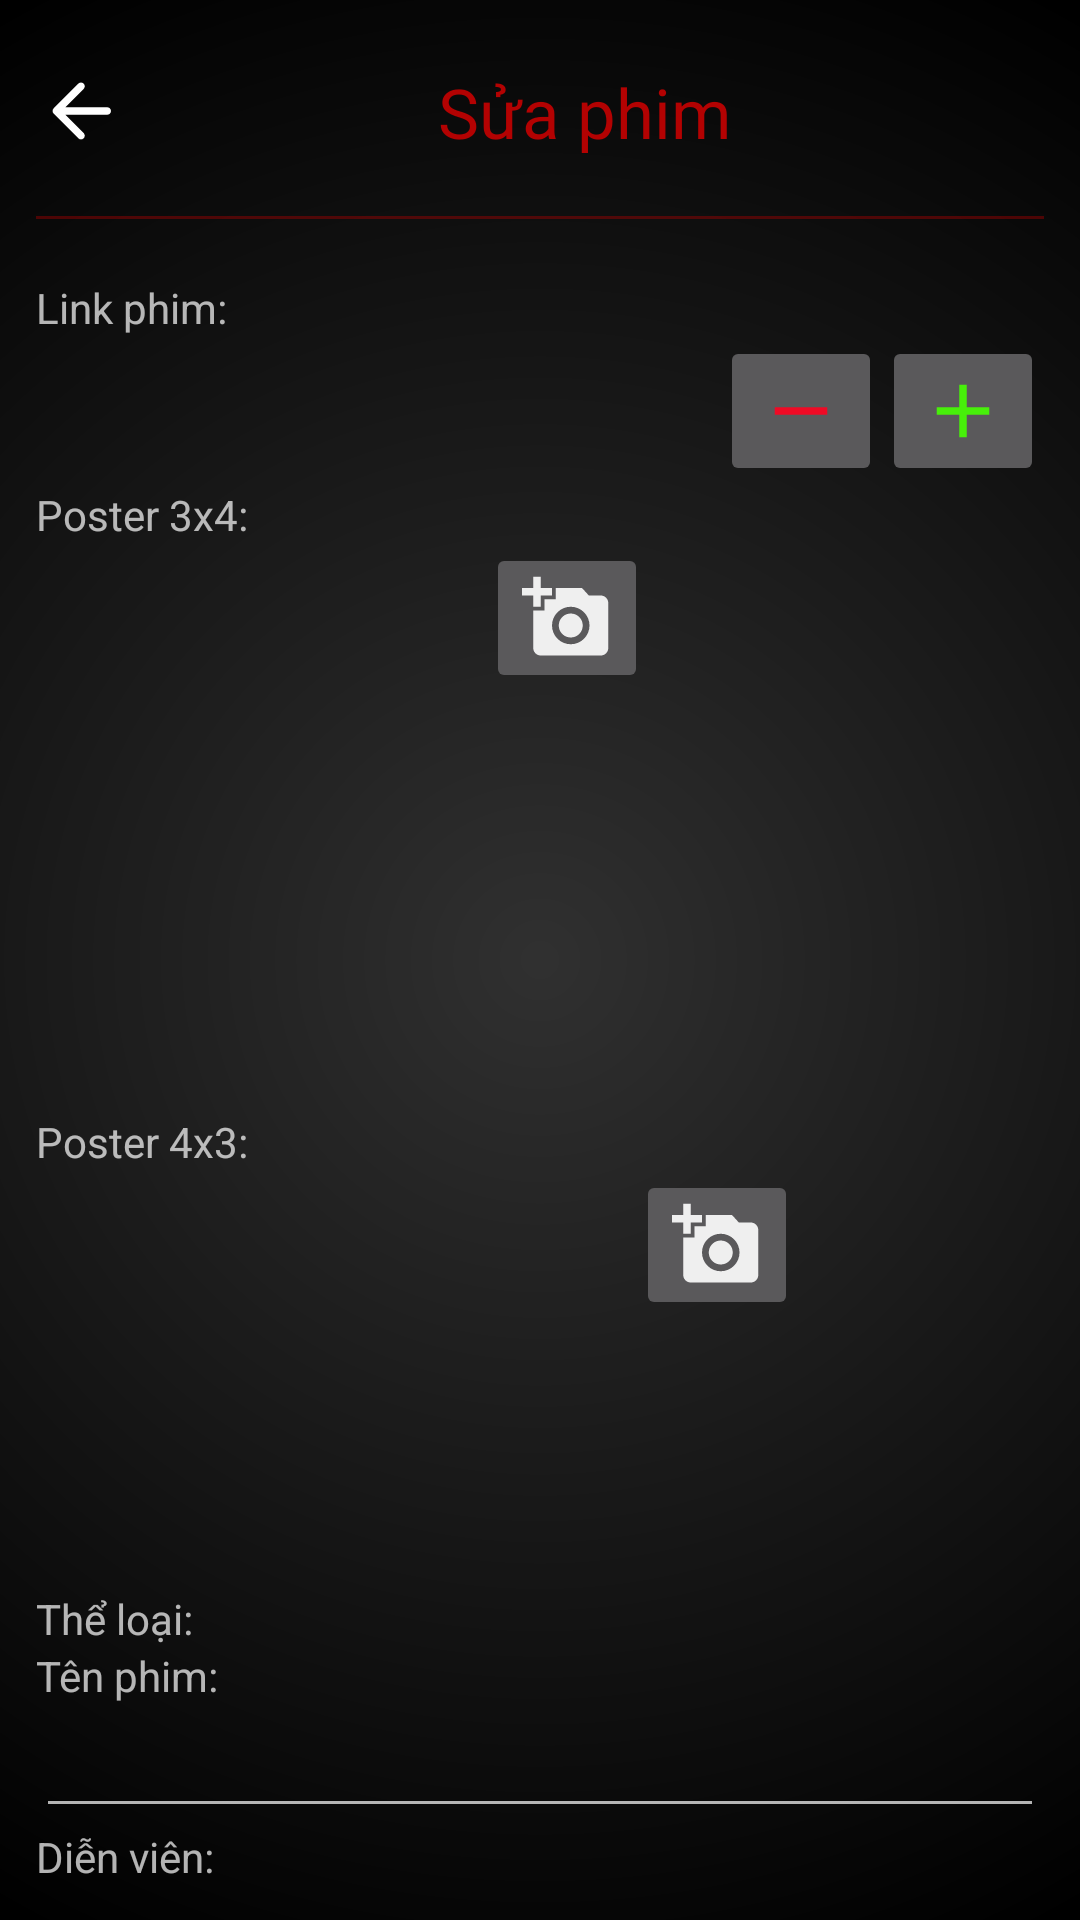

Produce the Android XML layout that renders to this screen, including the resource entries it uses.
<!-- AndroidManifest.xml: application theme Theme.Design.NoActionBar -->
<!-- res/layout/activity_edit_movie.xml -->
<?xml version="1.0" encoding="utf-8"?>
<androidx.core.widget.NestedScrollView xmlns:android="http://schemas.android.com/apk/res/android"
    xmlns:tools="http://schemas.android.com/tools"
    android:layout_width="match_parent"
    android:layout_height="match_parent"
    android:background="@drawable/radial"
    tools:context=".activity.EditMovieActivity">

    <LinearLayout
        android:layout_width="match_parent"
        android:layout_height="match_parent"
        android:orientation="vertical"
        android:padding="12dp">

        <LinearLayout
            android:layout_width="match_parent"
            android:layout_height="wrap_content"
            android:orientation="horizontal"
            android:paddingTop="10dp">

            <ImageButton
                android:id="@+id/btn_back"
                android:layout_width="wrap_content"
                android:layout_height="wrap_content"
                android:layout_marginBottom="20dp"
                android:background="@null"
                android:src="@drawable/ic_round_arrow_back_30" />

            <TextView
                android:layout_width="match_parent"
                android:layout_height="wrap_content"
                android:fontFamily="@font/baloo"
                android:text="Sửa phim"
                android:textAlignment="center"
                android:textColor="@color/red"
                android:textSize="23dp" />
        </LinearLayout>

        <View
            android:layout_width="match_parent"
            android:layout_height="1dp"
            android:layout_marginBottom="20dp"
            android:background="@color/red_40" />

        <TextView
            android:layout_width="match_parent"
            android:layout_height="wrap_content"
            android:hint="@string/link_movie" />

        <LinearLayout
            android:id="@+id/movie_links_layout"
            android:layout_width="match_parent"
            android:layout_height="wrap_content"
            android:orientation="vertical">

        </LinearLayout>


        <LinearLayout
            android:layout_width="wrap_content"
            android:layout_height="wrap_content"
            android:layout_gravity="right"
            android:orientation="horizontal">

            <ImageButton
                android:id="@+id/btn_remove_link"
                android:layout_width="wrap_content"
                android:layout_height="wrap_content"
                android:src="@drawable/ic_baseline_remove_30" />

            <ImageButton
                android:id="@+id/btn_add_link"
                android:layout_width="wrap_content"
                android:layout_height="wrap_content"
                android:src="@drawable/ic_baseline_add_30" />
        </LinearLayout>

        <TextView
            android:layout_width="match_parent"
            android:layout_height="wrap_content"
            android:hint="Poster 3x4:" />

        <LinearLayout
            android:layout_width="match_parent"
            android:layout_height="wrap_content"
            android:orientation="horizontal">

            <ImageView
                android:id="@+id/iv_poster_vertical"
                android:layout_width="150dp"
                android:layout_height="190dp" />

            <ImageButton
                android:id="@+id/btn_poster_vertical"
                android:layout_width="wrap_content"
                android:layout_height="wrap_content"
                android:src="@drawable/ic_baseline_add_a_photo_30" />
        </LinearLayout>

        <TextView
            android:layout_width="match_parent"
            android:layout_height="wrap_content"
            android:hint="Poster 4x3:" />

        <LinearLayout
            android:layout_width="match_parent"
            android:layout_height="wrap_content"
            android:orientation="horizontal">

            <ImageView
                android:id="@+id/iv_poster_horizontal"
                android:layout_width="200dp"
                android:layout_height="120dp" />
            />

            <ImageButton
                android:id="@+id/btn_poster_horizontal"
                android:layout_width="wrap_content"
                android:layout_height="wrap_content"
                android:src="@drawable/ic_baseline_add_a_photo_30" />
        </LinearLayout>

        <TextView
            android:layout_marginTop="20dp"
            android:layout_width="match_parent"
            android:layout_height="wrap_content"
            android:hint="@string/movie_genre" />

        <androidx.recyclerview.widget.RecyclerView
            android:id="@+id/rv_genre"
            android:layout_width="match_parent"
            android:layout_height="match_parent" />

        <TextView
            android:layout_width="match_parent"
            android:layout_height="wrap_content"
            android:hint="@string/movie_name" />

        <EditText
            android:id="@+id/edt_title"
            android:layout_width="match_parent"
            android:layout_height="wrap_content" />

        <TextView
            android:layout_width="match_parent"
            android:layout_height="wrap_content"
            android:hint="@string/movie_actors" />

        <EditText
            android:id="@+id/edt_actors"
            android:layout_width="match_parent"
            android:layout_height="wrap_content" />

        <TextView
            android:layout_width="match_parent"
            android:layout_height="wrap_content"
            android:hint="@string/movie_director" />

        <EditText
            android:id="@+id/edt_director"
            android:layout_width="match_parent"
            android:layout_height="wrap_content" />

        <TextView
            android:layout_width="match_parent"
            android:layout_height="wrap_content"
            android:hint="@string/movie_duration" />

        <EditText
            android:id="@+id/edt_duration"
            android:layout_width="match_parent"
            android:layout_height="wrap_content"
            android:inputType="number" />

        <TextView
            android:layout_width="match_parent"
            android:layout_height="wrap_content"
            android:hint="@string/movie_release" />

        <EditText
            android:id="@+id/edt_release_year"
            android:layout_width="match_parent"
            android:layout_height="wrap_content"
            android:inputType="number" />

        <LinearLayout
            android:orientation="vertical"
            android:layout_width="match_parent"
            android:layout_height="wrap_content">

            <TextView
                android:layout_width="wrap_content"
                android:layout_height="wrap_content"
                android:layout_marginTop="10dip"
                android:layout_marginBottom="5dp"
                android:text="@string/movie_country" />

            <Spinner
                android:id="@+id/sp_country"
                android:layout_width="match_parent"
                android:layout_height="wrap_content"
                />

        </LinearLayout>

        <TextView
            android:layout_width="match_parent"
            android:layout_height="wrap_content"
            android:hint="@string/movie_description" />

        <EditText
            android:id="@+id/edt_description"
            android:layout_width="match_parent"
            android:layout_height="wrap_content" />

        <TextView
            android:layout_width="match_parent"
            android:layout_height="wrap_content"
            android:hint="@string/movie_trailer" />

        <EditText
            android:id="@+id/edt_trailer_url"
            android:layout_width="match_parent"
            android:layout_height="wrap_content" />

        <Button
            android:id="@+id/btn_edit"
            android:layout_width="match_parent"
            android:layout_height="wrap_content"
            android:layout_marginTop="32dp"
            android:layout_marginBottom="32dp"
            android:background="@color/red"
            android:fontFamily="@font/baloo"
            android:text="@string/edit"
            android:textAllCaps="false"
            android:textSize="16dp" />
    </LinearLayout>
</androidx.core.widget.NestedScrollView>
<!-- resources referenced by this layout -->
<resources>
  <color name="red">#B30202</color>
  <color name="red_40">#66B30202</color>
  <!-- drawable ic_baseline_add_30 (drawable) -->
  <vector android:alpha="0.9" android:height="30dp" android:tint="#44FF00"
      android:viewportHeight="24" android:viewportWidth="24"
      android:width="30dp" xmlns:android="http://schemas.android.com/apk/res/android">
      <path android:fillColor="@android:color/white" android:pathData="M19,13h-6v6h-2v-6H5v-2h6V5h2v6h6v2z"/>
  </vector>
  <!-- drawable ic_baseline_add_a_photo_30 (drawable) -->
  <vector android:alpha="0.9" android:height="30dp" android:tint="#FFFFFF"
      android:viewportHeight="24" android:viewportWidth="24"
      android:width="30dp" xmlns:android="http://schemas.android.com/apk/res/android">
      <path android:fillColor="@android:color/white" android:pathData="M3,4V1h2v3h3v2H5v3H3V6H0V4H3zM6,10V7h3V4h7l1.83,2H21c1.1,0 2,0.9 2,2v12c0,1.1 -0.9,2 -2,2H5c-1.1,0 -2,-0.9 -2,-2V10H6zM13,19c2.76,0 5,-2.24 5,-5s-2.24,-5 -5,-5s-5,2.24 -5,5S10.24,19 13,19zM9.8,14c0,1.77 1.43,3.2 3.2,3.2s3.2,-1.43 3.2,-3.2s-1.43,-3.2 -3.2,-3.2S9.8,12.23 9.8,14z"/>
  </vector>
  <!-- drawable ic_baseline_remove_30 (drawable) -->
  <vector android:alpha="0.9" android:height="30dp" android:tint="#FF001E"
      android:viewportHeight="24" android:viewportWidth="24"
      android:width="30dp" xmlns:android="http://schemas.android.com/apk/res/android">
      <path android:fillColor="@android:color/white" android:pathData="M19,13H5v-2h14v2z"/>
  </vector>
  <!-- drawable ic_round_arrow_back_30 (drawable) -->
  <vector android:autoMirrored="true" android:height="30dp"
      android:tint="#FFFFFF" android:viewportHeight="24"
      android:viewportWidth="24" android:width="30dp" xmlns:android="http://schemas.android.com/apk/res/android">
      <path android:fillColor="@android:color/white" android:pathData="M19,11H7.83l4.88,-4.88c0.39,-0.39 0.39,-1.03 0,-1.42 -0.39,-0.39 -1.02,-0.39 -1.41,0l-6.59,6.59c-0.39,0.39 -0.39,1.02 0,1.41l6.59,6.59c0.39,0.39 1.02,0.39 1.41,0 0.39,-0.39 0.39,-1.02 0,-1.41L7.83,13H19c0.55,0 1,-0.45 1,-1s-0.45,-1 -1,-1z"/>
  </vector>
  <!-- drawable radial (drawable) -->
  <?xml version="1.0" encoding="utf-8"?>
  <shape xmlns:android="http://schemas.android.com/apk/res/android">
      <gradient
          android:type="radial"
          android:gradientRadius="100%"
          android:startColor="#00FFFFFF"
          android:endColor="#000000" />
  </shape>
  <string name="edit">Sửa</string>
  <string name="link_movie">Link phim:</string>
  <string name="movie_actors">Diễn viên:</string>
  <string name="movie_country">Quốc gia:</string>
  <string name="movie_description">Nội dung phim:</string>
  <string name="movie_director">Đạo diễn:</string>
  <string name="movie_duration">Thời lượng (Phút):</string>
  <string name="movie_genre">Thể loại:</string>
  <string name="movie_name">Tên phim:</string>
  <string name="movie_release">Năm phát hành:</string>
  <string name="movie_trailer">Trailer link:</string>
</resources>
